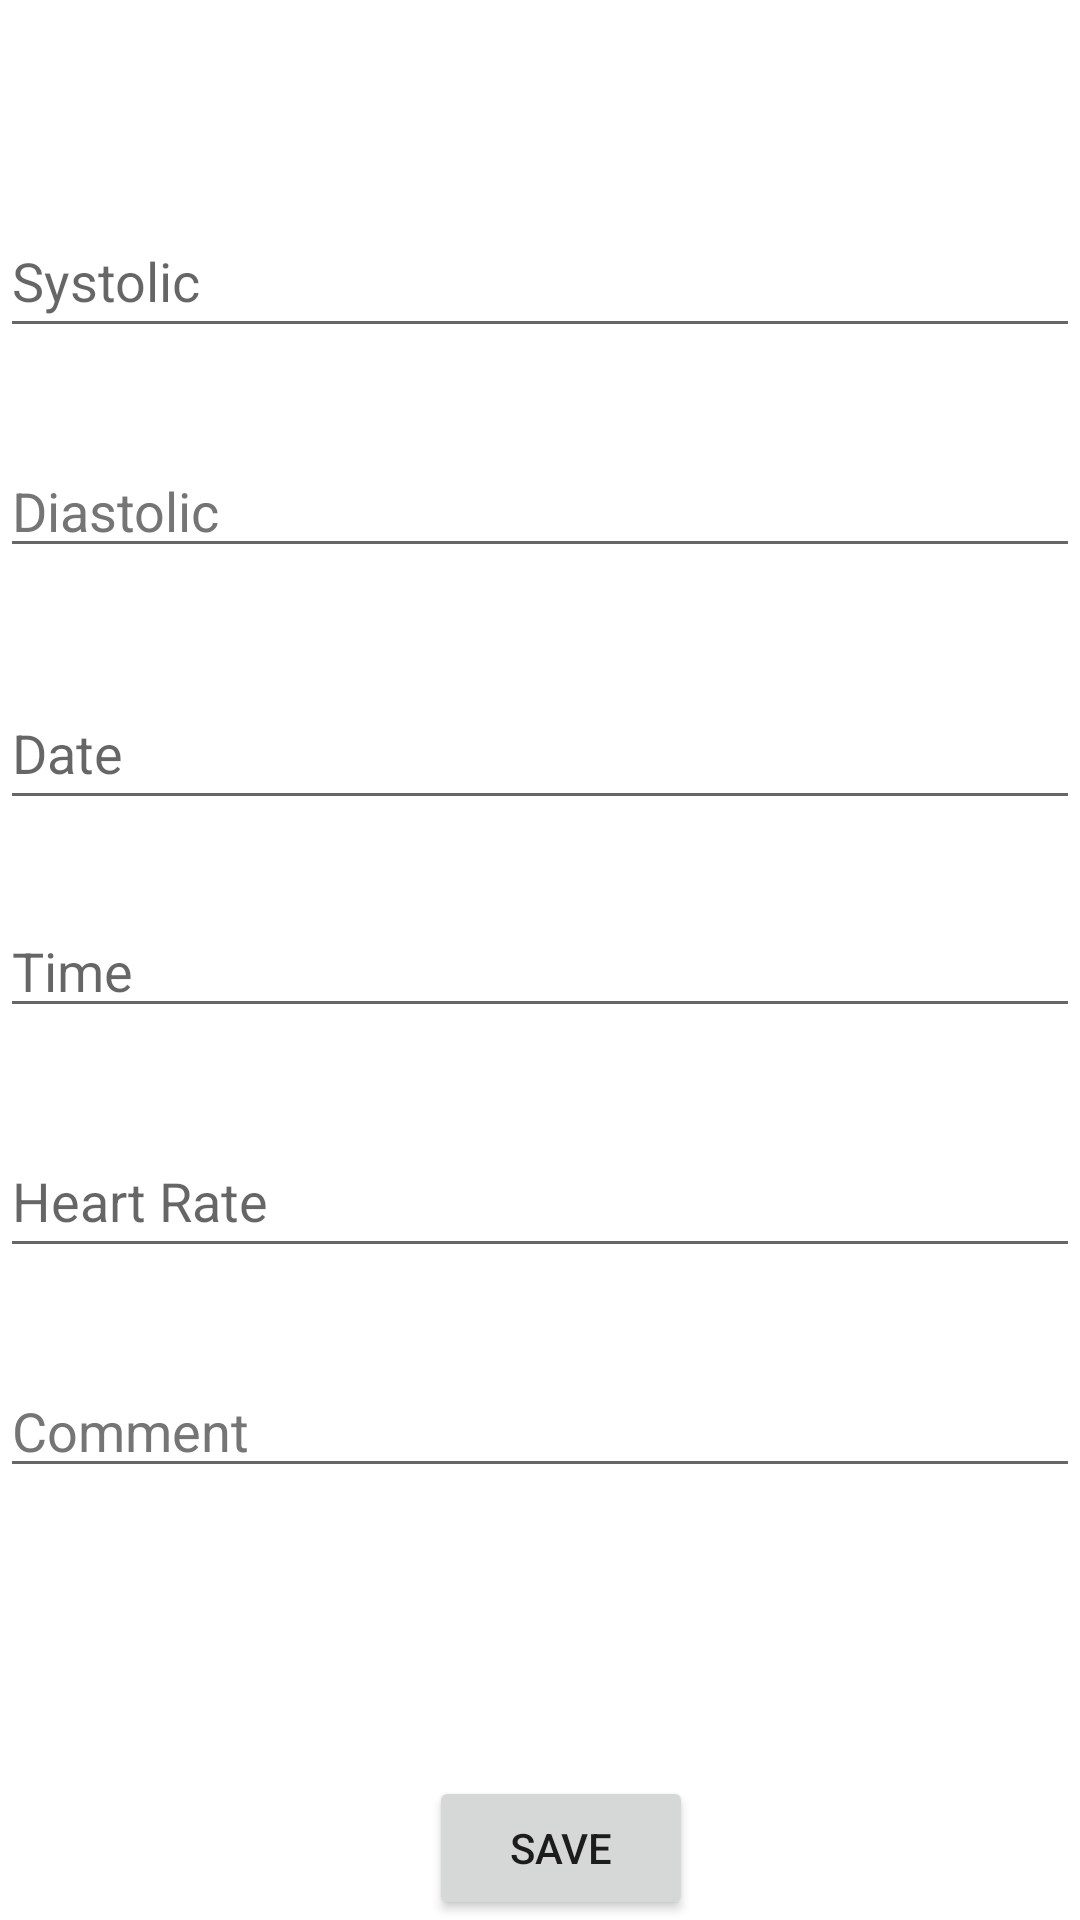

Produce the Android XML layout that renders to this screen, including the resource entries it uses.
<!-- AndroidManifest.xml: application theme Theme.CardiacReader -->
<!-- res/layout/activity_add_records.xml -->
<?xml version="1.0" encoding="utf-8"?>
<androidx.constraintlayout.widget.ConstraintLayout xmlns:android="http://schemas.android.com/apk/res/android"
    xmlns:app="http://schemas.android.com/apk/res-auto"
    xmlns:tools="http://schemas.android.com/tools"
    android:layout_width="match_parent"
    android:layout_height="match_parent"
    tools:context=".addRecords">



    <EditText
        android:id="@+id/etSystolic"
        android:layout_width="0dp"
        android:layout_height="wrap_content"
        android:layout_marginTop="68dp"
        android:hint="Systolic"
        android:minHeight="48dp"
        app:layout_constraintEnd_toEndOf="parent"
        app:layout_constraintHorizontal_bias="0.0"
        app:layout_constraintStart_toStartOf="parent"
        app:layout_constraintTop_toTopOf="parent"
        android:autofillHints="" />

    <EditText
        android:id="@+id/etDiastolic"
        android:layout_width="0dp"
        android:layout_height="wrap_content"
        android:layout_marginTop="32dp"
        android:hint="Diastolic"
        android:textColorHint="#757575"
        app:layout_constraintEnd_toEndOf="parent"
        app:layout_constraintHorizontal_bias="0.0"
        app:layout_constraintStart_toStartOf="parent"
        app:layout_constraintTop_toBottomOf="@id/etSystolic" />

    <EditText
        android:id="@+id/etDate"
        android:layout_width="0dp"
        android:layout_height="wrap_content"
        android:layout_marginTop="36dp"
        android:hint="Date"
        android:minHeight="48dp"
        app:layout_constraintEnd_toEndOf="parent"
        app:layout_constraintHorizontal_bias="0.0"
        app:layout_constraintStart_toStartOf="parent"
        app:layout_constraintTop_toBottomOf="@id/etDiastolic" />

    <EditText
        android:id="@+id/etTime"
        android:layout_width="0dp"
        android:layout_height="wrap_content"
        android:layout_marginTop="28dp"
        android:hint="Time"
        app:layout_constraintEnd_toEndOf="parent"
        app:layout_constraintHorizontal_bias="0.0"
        app:layout_constraintStart_toStartOf="parent"
        app:layout_constraintTop_toBottomOf="@id/etDate" />

    <EditText
        android:id="@+id/etHeartRate"
        android:layout_width="0dp"
        android:layout_height="wrap_content"
        android:layout_marginTop="32dp"
        android:hint="Heart Rate"
        android:minHeight="48dp"
        app:layout_constraintEnd_toEndOf="parent"
        app:layout_constraintHorizontal_bias="0.0"
        app:layout_constraintStart_toStartOf="parent"
        app:layout_constraintTop_toBottomOf="@id/etTime" />

    <EditText
        android:id="@+id/etComment"
        android:layout_width="0dp"
        android:layout_height="wrap_content"
        android:layout_marginTop="32dp"
        android:hint="Comment"
        android:textColorHint="#757575"
        app:layout_constraintEnd_toEndOf="parent"
        app:layout_constraintHorizontal_bias="0.0"
        app:layout_constraintStart_toStartOf="parent"
        app:layout_constraintTop_toBottomOf="@id/etHeartRate" />

    <Button
        android:id="@+id/btnSave"
        android:layout_width="wrap_content"
        android:layout_height="wrap_content"
        android:text="Save"
        app:layout_constraintBottom_toBottomOf="parent"
        app:layout_constraintEnd_toEndOf="parent"
        app:layout_constraintHorizontal_bias="0.526"
        app:layout_constraintStart_toStartOf="parent"
        app:layout_constraintTop_toBottomOf="@id/etComment"
        app:layout_constraintVertical_bias="1.0" />



</androidx.constraintlayout.widget.ConstraintLayout>
<!-- resources referenced by this layout -->
<resources>
  <style name="Theme.CardiacReader" parent="Theme.MaterialComponents.DayNight.DarkActionBar">
          
          <item name="colorPrimary">@color/purple_500</item>
          <item name="colorPrimaryVariant">@color/purple_700</item>
          <item name="colorOnPrimary">@color/white</item>
          
          <item name="colorSecondary">@color/teal_200</item>
          <item name="colorSecondaryVariant">@color/teal_700</item>
          <item name="colorOnSecondary">@color/black</item>
          
          <item name="android:statusBarColor">?attr/colorPrimaryVariant</item>
          
      </style>
  <!-- not gathered from this repository: default colours our renderer supplied (Android Studio template values) -->
  <color name="purple_500">#FF6200EE</color>
  <color name="purple_700">#FF3700B3</color>
  <color name="teal_200">#FF03DAC5</color>
  <color name="teal_700">#FF018786</color>
  <color name="black">#FF000000</color>
  <color name="white">#FFFFFFFF</color>
</resources>
